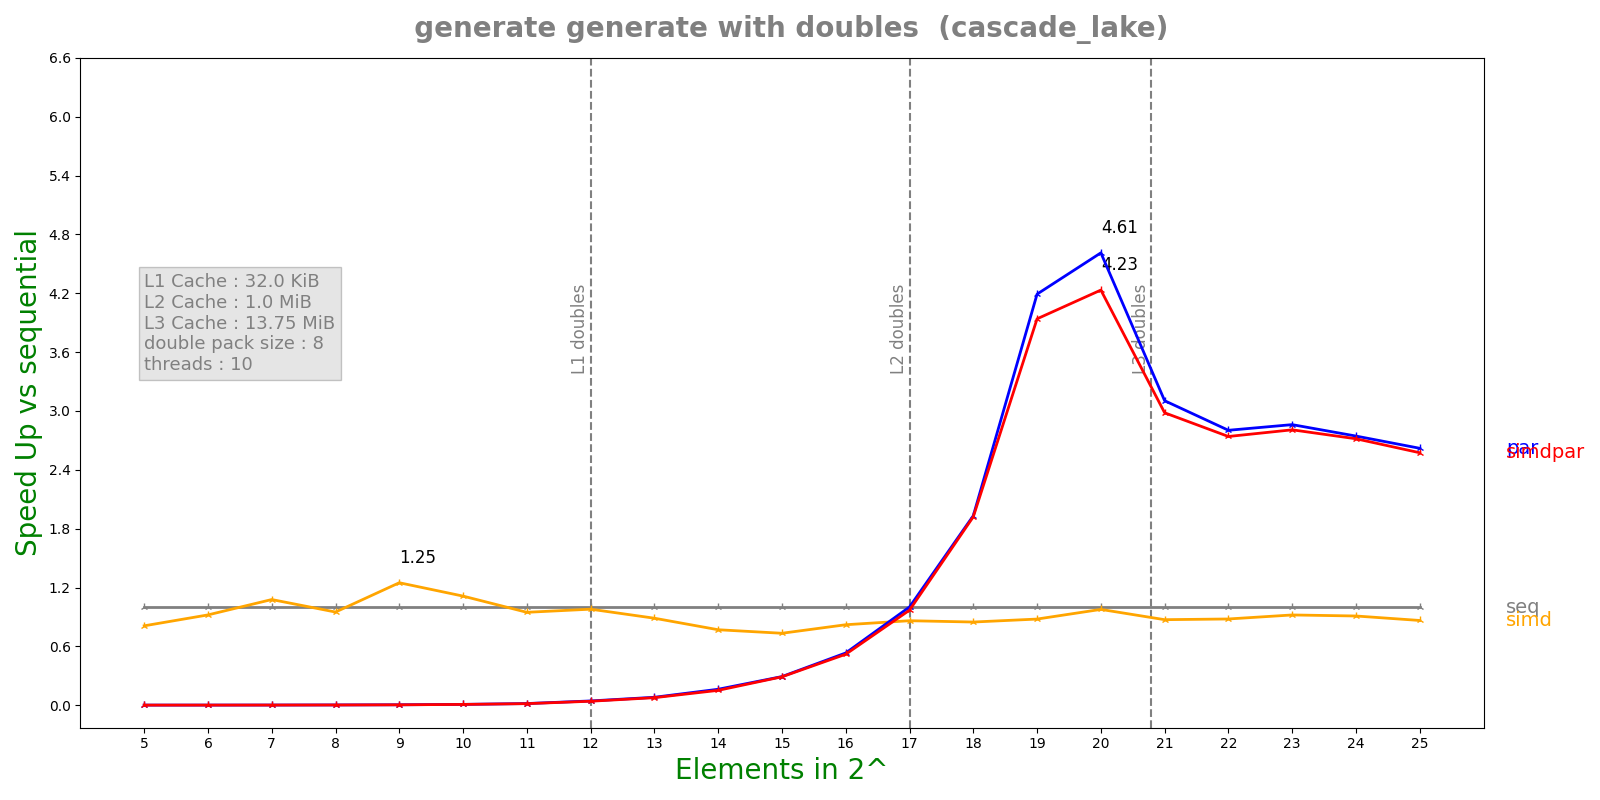

The data file committed next to this chart (first rows):
n, lane, threads, seq, simd, par, simdpar
5, 8, 10, 9.04e-08, 1.1168e-07, 7.62048e-05, 7.68983e-05
6, 8, 10, 1.0548e-07, 1.1456e-07, 7.64845e-05, 7.93764e-05
7, 8, 10, 1.3692e-07, 1.2708e-07, 7.53551e-05, 8.044e-05
8, 8, 10, 2.162e-07, 2.276e-07, 7.60706e-05, 8.58023e-05
9, 8, 10, 3.3444e-07, 2.6782e-07, 7.44251e-05, 7.99707e-05
10, 8, 10, 6.70333e-07, 6.0256e-07, 7.81976e-05, 8.17107e-05
11, 8, 10, 1.335e-06, 1.40928e-06, 7.81391e-05, 8.29175e-05
12, 8, 10, 3.39933e-06, 3.47172e-06, 7.78758e-05, 8.35902e-05
13, 8, 10, 6.31233e-06, 7.1162e-06, 7.79144e-05, 8.19986e-05
14, 8, 10, 1.33299e-05, 1.73222e-05, 8.18698e-05, 8.78722e-05
15, 8, 10, 2.44757e-05, 3.33621e-05, 8.38212e-05, 8.44559e-05
16, 8, 10, 4.4781e-05, 5.4572e-05, 8.40414e-05, 8.61459e-05
17, 8, 10, 8.02868e-05, 9.31902e-05, 8.01402e-05, 8.28504e-05
18, 8, 10, 0.0001497, 0.0001765, 7.75019e-05, 7.79304e-05
19, 8, 10, 0.0003053, 0.0003476, 7.28505e-05, 7.75076e-05
20, 8, 10, 0.0006809, 0.000697, 0.0001476, 0.0001609
21, 8, 10, 0.001246, 0.001429, 0.0004013, 0.0004179
22, 8, 10, 0.002608, 0.002966, 0.0009304, 0.0009519
23, 8, 10, 0.005878, 0.006388, 0.002055, 0.002094
24, 8, 10, 0.01189, 0.01307, 0.004334, 0.004378
25, 8, 10, 0.02303, 0.02665, 0.008792, 0.008947
